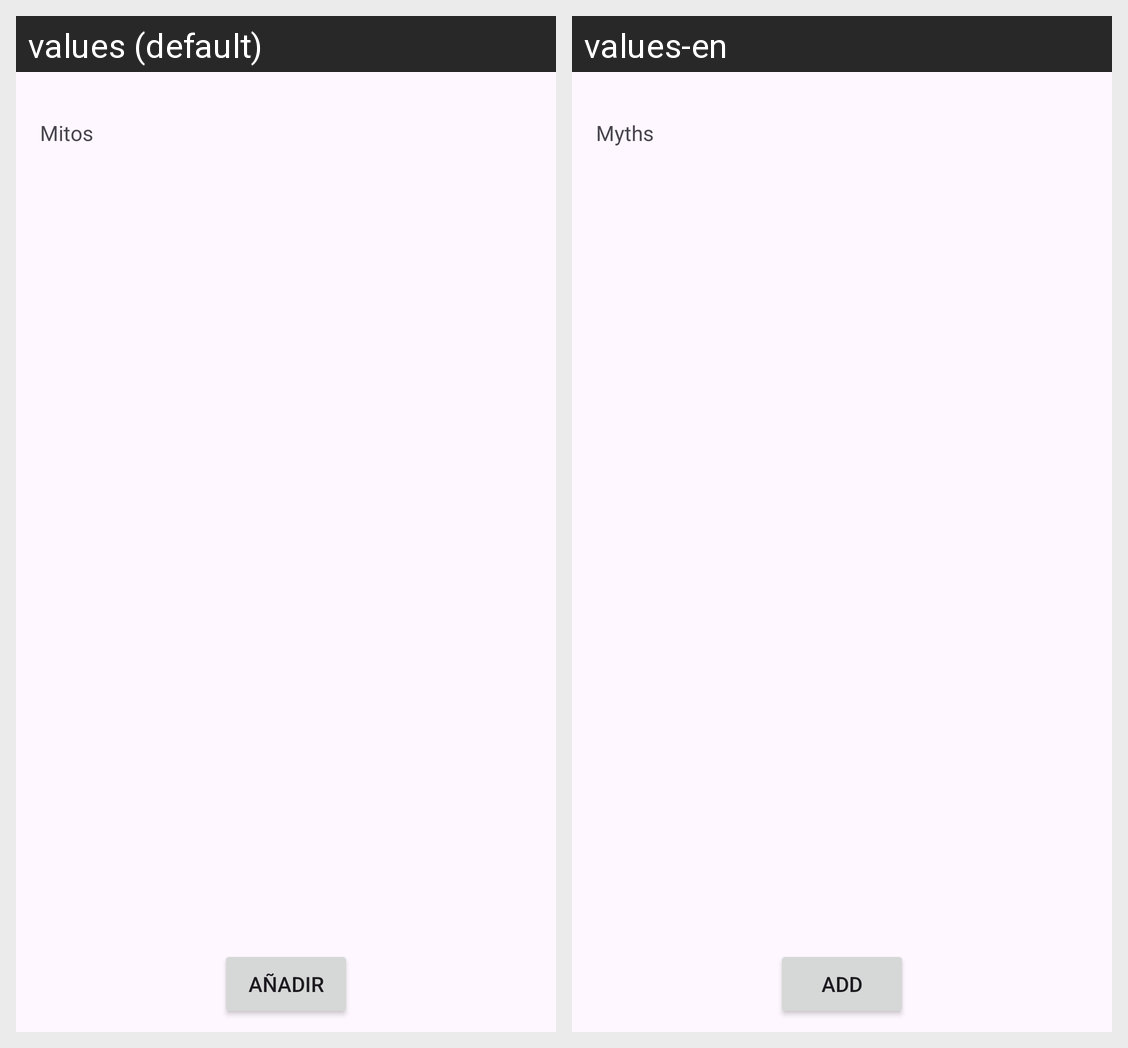

For this localized Android screen grid, give each drawn string resource with its value in every locale shown.
Android screen res/layout/activity_main.xml rendered under 2 locales, left to right: values (default), values-en. Device: Nexus 5 (rendered at 1080×1920; each locale shown at half size, 540×960, under a caption strip naming it); theme Theme.Practicaud2pmpdmmiguelAngelPrieto.
Strings drawn on this screen, with the default value and each locale's value (text and hints the layout hard-codes, and strings that could not be matched under every locale, appear in the picture but are not listed):

tvTituloMainActivity
  values: Mitos
  values-en: Myths

botonMainActivity
  values: añadir
  values-en: Add
